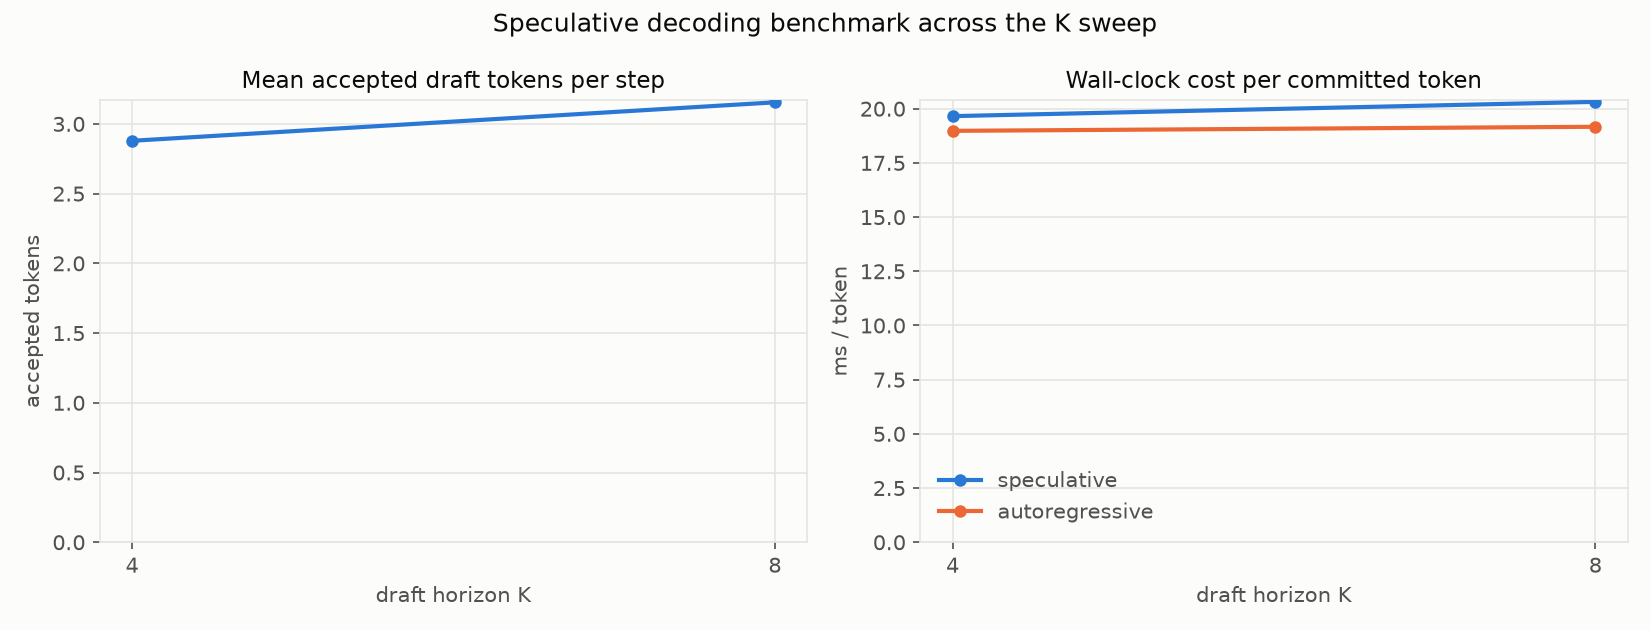

The table this chart was drawn from, first rows:
K, num_nodes, mean_accept_len, tokens_per_step, spec_ms_per_token, ar_ms_per_token, speedup
4, 256, 2.879, 3.829, 19.66, 18.98, 0.9655
8, 256, 3.155, 4.103, 20.32, 19.17, 0.9435
